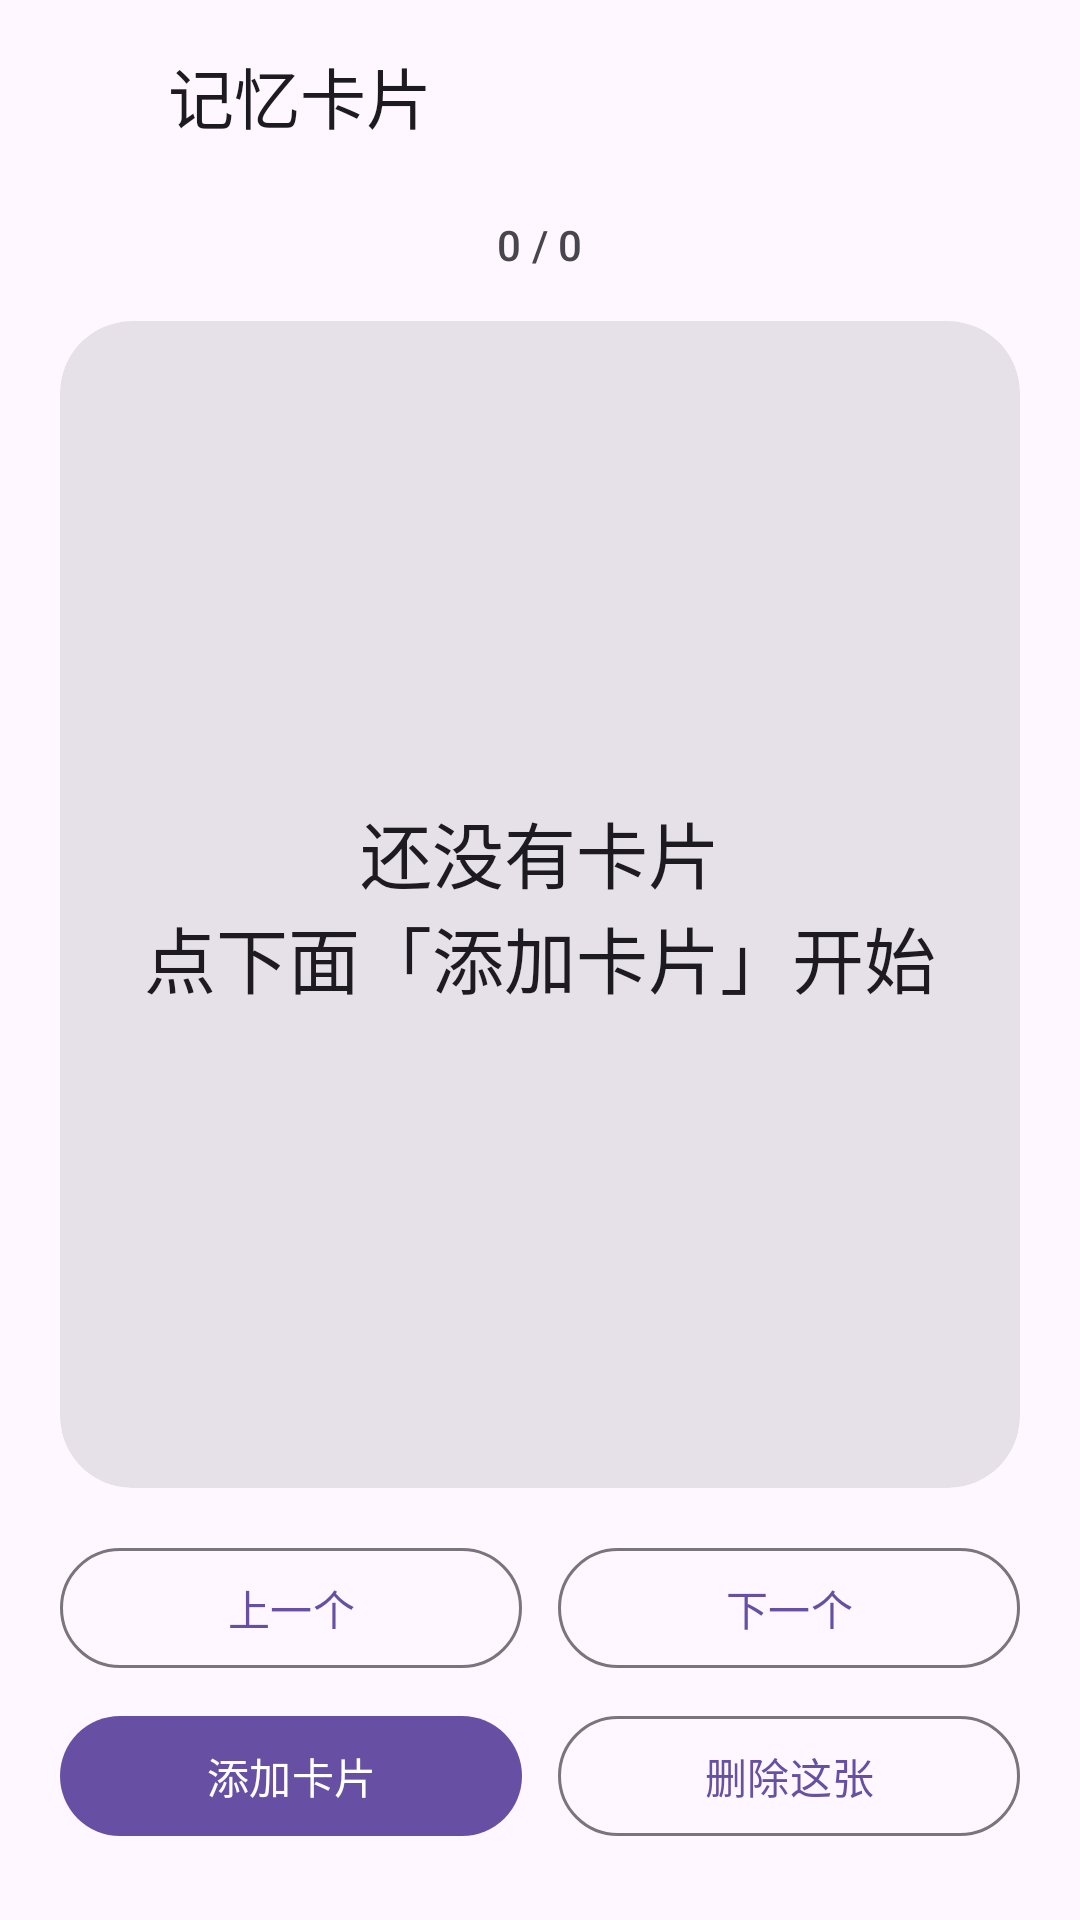

Here is an Android app screen rendered from its layout file. Give the layout XML and the strings, colors and styles it references.
<!-- AndroidManifest.xml: activity theme Theme.Habit -->
<!-- res/layout/activity_flashcards.xml -->
<?xml version="1.0" encoding="utf-8"?>
<LinearLayout xmlns:android="http://schemas.android.com/apk/res/android"
    xmlns:app="http://schemas.android.com/apk/res-auto"
    android:id="@+id/flashRoot"
    android:layout_width="match_parent"
    android:layout_height="match_parent"
    android:background="?android:attr/colorBackground"
    android:orientation="vertical">

    <LinearLayout
        android:layout_width="match_parent"
        android:layout_height="wrap_content"
        android:gravity="center_vertical"
        android:orientation="horizontal"
        android:paddingHorizontal="8dp"
        android:paddingVertical="8dp">

        <ImageButton
            android:id="@+id/btnFlashBack"
            android:layout_width="48dp"
            android:layout_height="48dp"
            android:background="?attr/selectableItemBackgroundBorderless"
            android:contentDescription="@string/profile_back"
            android:scaleType="centerInside"
            android:src="@drawable/ic_arrow_back"
            android:tint="?attr/colorOnSurface" />

        <TextView
            android:layout_width="wrap_content"
            android:layout_height="wrap_content"
            android:text="@string/tool_flashcards"
            android:textAppearance="?attr/textAppearanceTitleLarge"
            android:textColor="?attr/colorOnSurface" />
    </LinearLayout>

    <TextView
        android:id="@+id/tvFlashCounter"
        android:layout_width="wrap_content"
        android:layout_height="wrap_content"
        android:layout_gravity="center_horizontal"
        android:layout_marginTop="8dp"
        android:text="0 / 0"
        android:textAppearance="?attr/textAppearanceLabelLarge"
        android:textColor="?attr/colorOnSurfaceVariant" />

    <com.google.android.material.card.MaterialCardView
        android:id="@+id/cardFlashFace"
        style="@style/Widget.Material3.CardView.Filled"
        android:layout_width="match_parent"
        android:layout_height="0dp"
        android:layout_marginHorizontal="20dp"
        android:layout_marginTop="16dp"
        android:layout_weight="1"
        android:clickable="true"
        android:focusable="true"
        app:cardCornerRadius="24dp">

        <TextView
            android:id="@+id/tvFlashFace"
            android:layout_width="match_parent"
            android:layout_height="match_parent"
            android:gravity="center"
            android:padding="24dp"
            android:text="@string/flash_empty"
            android:textAppearance="?attr/textAppearanceHeadlineSmall"
            android:textColor="?attr/colorOnSurface" />
    </com.google.android.material.card.MaterialCardView>

    <LinearLayout
        android:layout_width="match_parent"
        android:layout_height="wrap_content"
        android:orientation="horizontal"
        android:paddingHorizontal="20dp"
        android:paddingTop="16dp">

        <com.google.android.material.button.MaterialButton
            android:id="@+id/btnFlashPrev"
            style="@style/Widget.Material3.Button.OutlinedButton"
            android:layout_width="0dp"
            android:layout_height="wrap_content"
            android:layout_marginEnd="6dp"
            android:layout_weight="1"
            android:text="@string/flash_prev" />

        <com.google.android.material.button.MaterialButton
            android:id="@+id/btnFlashNext"
            style="@style/Widget.Material3.Button.OutlinedButton"
            android:layout_width="0dp"
            android:layout_height="wrap_content"
            android:layout_marginStart="6dp"
            android:layout_weight="1"
            android:text="@string/flash_next" />
    </LinearLayout>

    <LinearLayout
        android:layout_width="match_parent"
        android:layout_height="wrap_content"
        android:orientation="horizontal"
        android:paddingHorizontal="20dp"
        android:paddingTop="8dp"
        android:paddingBottom="24dp">

        <com.google.android.material.button.MaterialButton
            android:id="@+id/btnFlashAdd"
            android:layout_width="0dp"
            android:layout_height="wrap_content"
            android:layout_marginEnd="6dp"
            android:layout_weight="1"
            android:text="@string/flash_add" />

        <com.google.android.material.button.MaterialButton
            android:id="@+id/btnFlashDelete"
            style="@style/Widget.Material3.Button.OutlinedButton"
            android:layout_width="0dp"
            android:layout_height="wrap_content"
            android:layout_marginStart="6dp"
            android:layout_weight="1"
            android:text="@string/flash_delete" />
    </LinearLayout>

</LinearLayout>
<!-- resources referenced by this layout -->
<resources>
  <string name="flash_add">添加卡片</string>
  <string name="flash_delete">删除这张</string>
  <string name="flash_empty">还没有卡片\n点下面「添加卡片」开始</string>
  <string name="flash_next">下一个</string>
  <string name="flash_prev">上一个</string>
  <string name="profile_back">返回</string>
  <string name="tool_flashcards">记忆卡片</string>
  <style name="Theme.Habit" parent="Theme.Material3.DayNight.NoActionBar" />
</resources>
